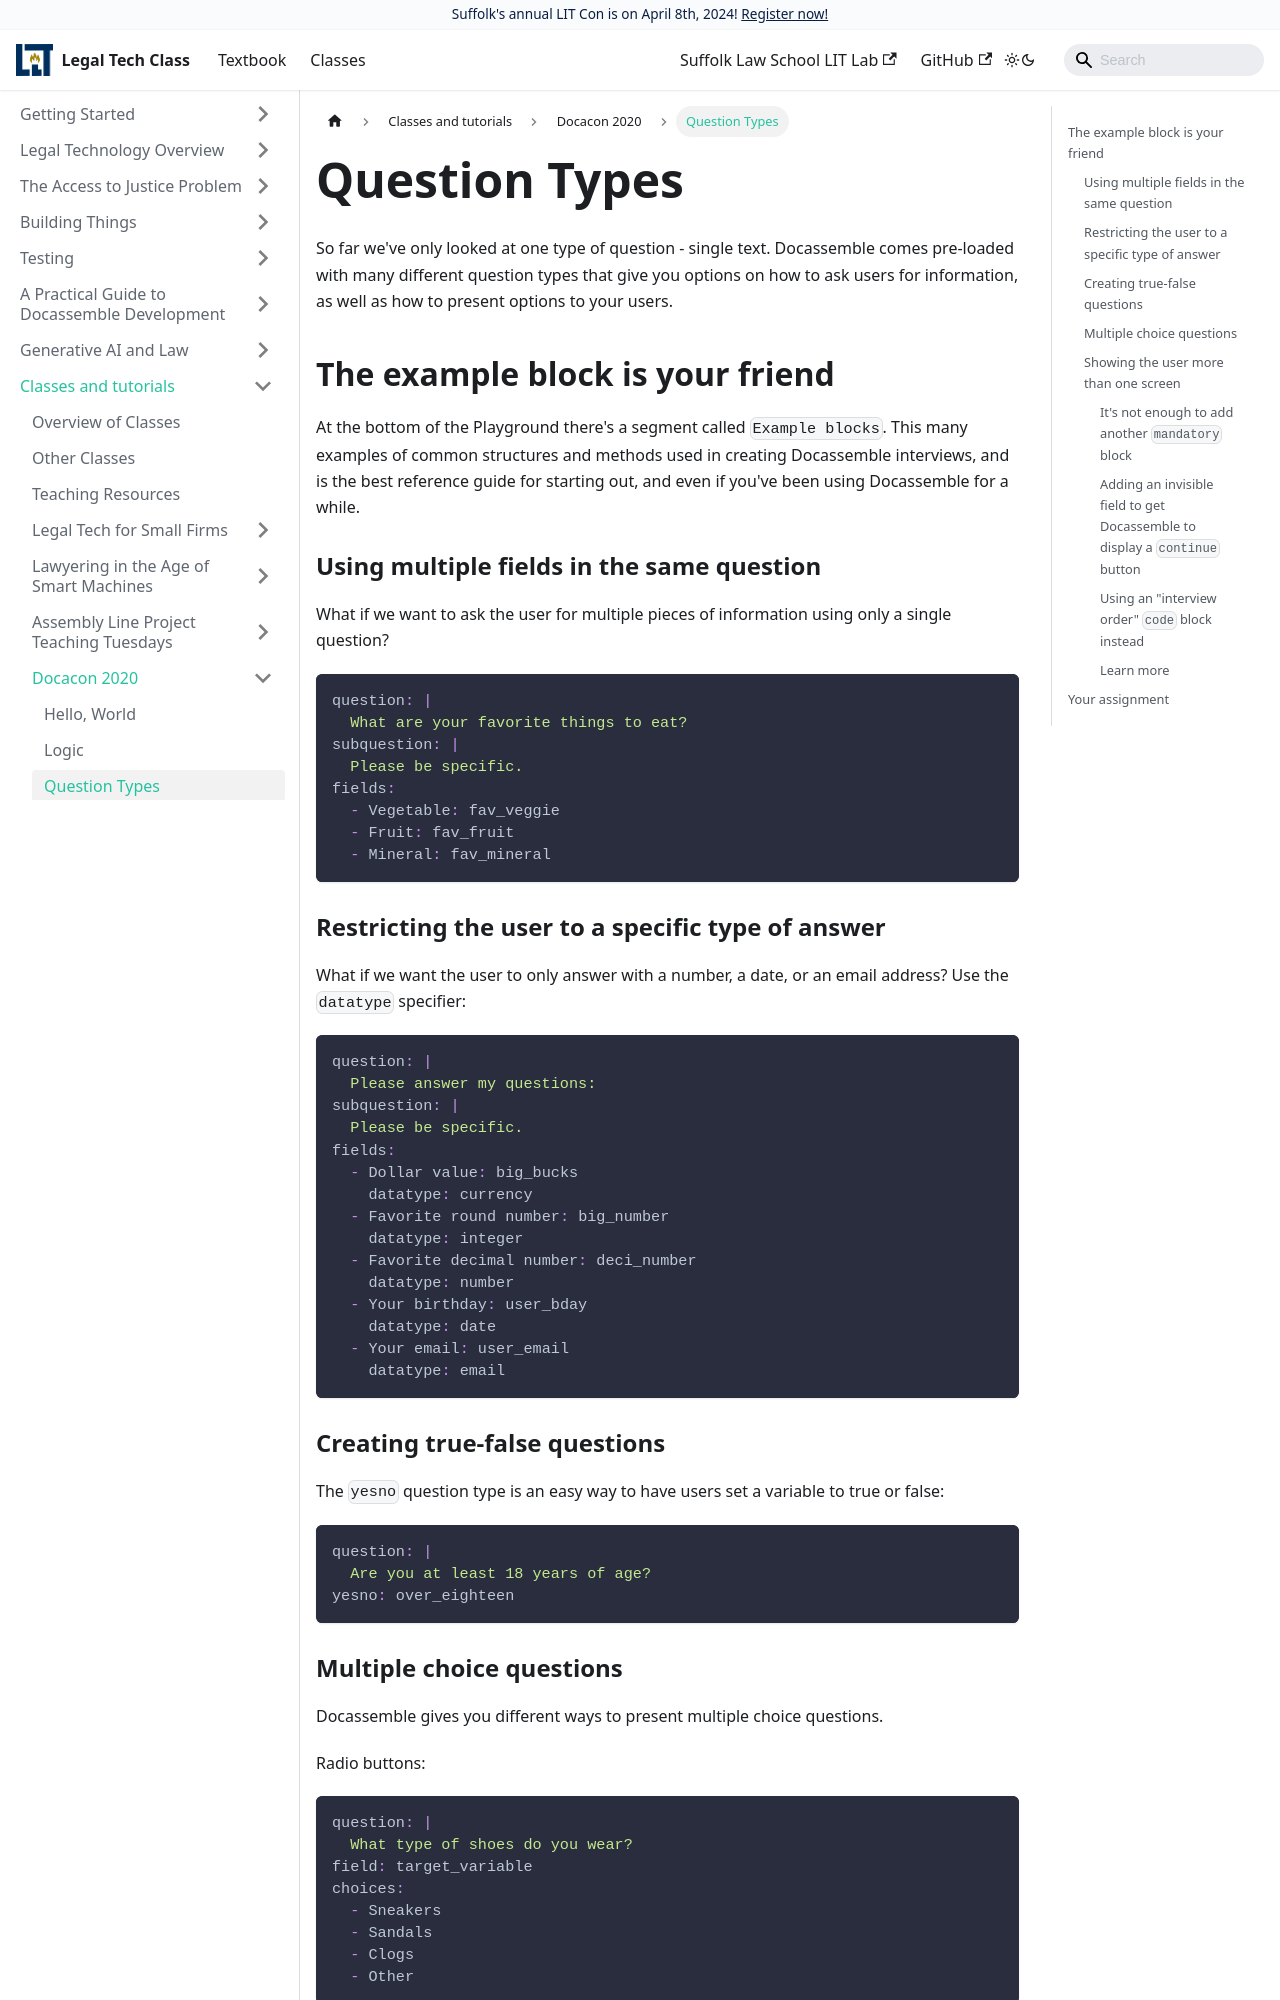

repository: SuffolkLITLab/legal-tech-class · page: docs/classes/docacon-2020/question-types/index.html · generator: docusaurus

---
slug: question-types
title: Question Types
sidebar_label: Question Types
---

So far we've only looked at one type of question - single text. Docassemble
comes pre-loaded with many different question types that give you options 
on how to ask users for information, as well as how to present options to 
your users. 

## The example block is your friend

At the bottom of the Playground there's a segment called `Example blocks`.
This many examples of common structures and methods used in creating 
Docassemble interviews, and is the best reference guide for starting out, 
and even if you've been using Docassemble for a while. 

### Using multiple fields in the same question

What if we want to ask the user for multiple pieces of information using only 
a single question?

```yaml
question: |
  What are your favorite things to eat?
subquestion: |
  Please be specific.
fields:
  - Vegetable: fav_veggie
  - Fruit: fav_fruit
  - Mineral: fav_mineral
```

### Restricting the user to a specific type of answer

What if we want the user to only answer with a number, a date, or an email address? 
Use the `datatype` specifier:

```yaml
question: |
  Please answer my questions:
subquestion: |
  Please be specific.
fields:
  - Dollar value: big_bucks
    datatype: currency
  - Favorite round number: big_number
    datatype: integer
  - Favorite decimal number: deci_number
    datatype: number
  - Your birthday: user_bday
    datatype: date
  - Your email: user_email
    datatype: email
```

### Creating true-false questions

The `yesno` question type is an easy way to have users set a 
variable to true or false:

```yaml
question: |
  Are you at least 18 years of age?
yesno: over_eighteen
```
